Photos from the image-classification dataset "Data_helmet_detection_CNN" in the GitHub repository LalithKishore-S/License-Plate---Helmet-Detection. Its 2 classes are: helmet, no helmet.

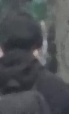
Label: no helmet

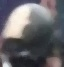
Label: helmet

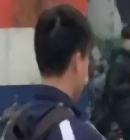
Label: no helmet

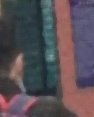
Label: helmet

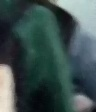
Label: no helmet

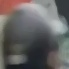
Label: helmet
